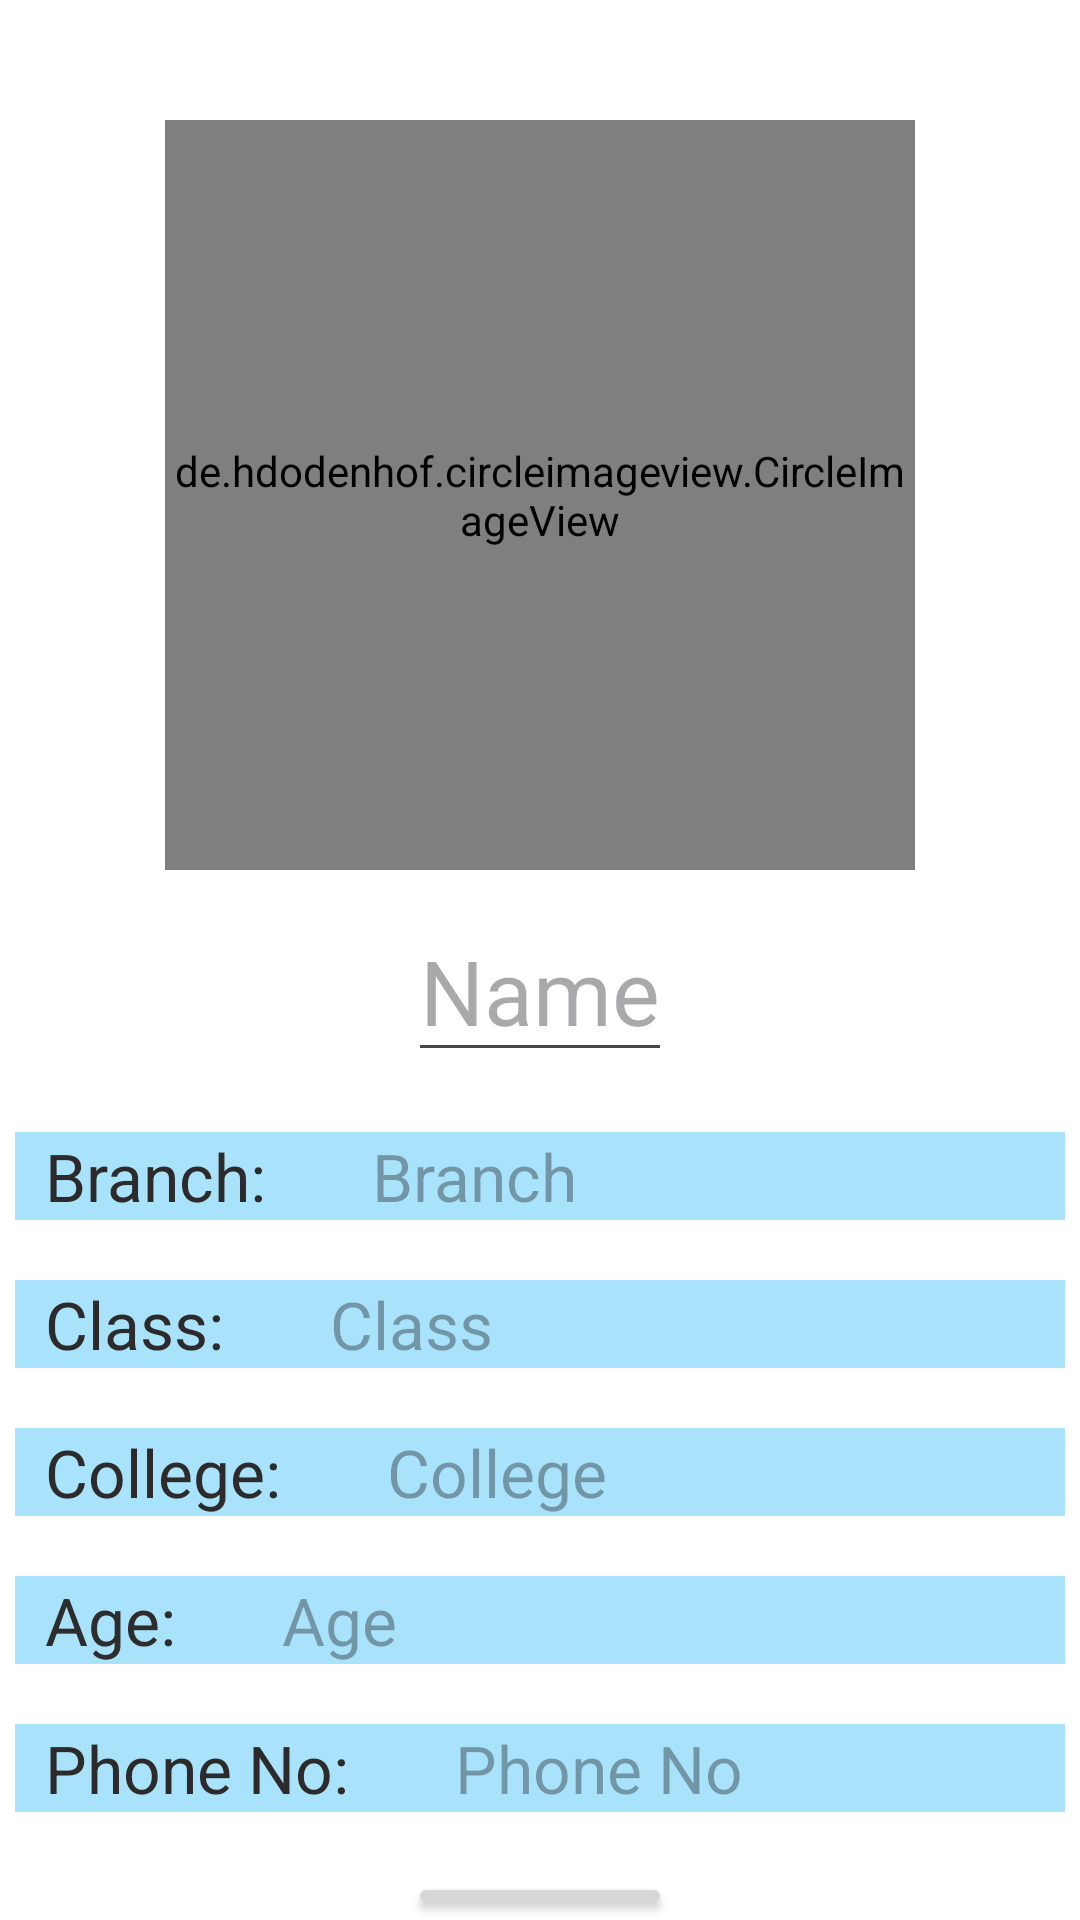

Here is an Android app screen rendered from its layout file. Give the layout XML and the strings, colors and styles it references.
<!-- AndroidManifest.xml: application theme Theme.SGS -->
<!-- res/layout/activity_update_profile.xml -->
<?xml version="1.0" encoding="utf-8"?>
<LinearLayout
    xmlns:android="http://schemas.android.com/apk/res/android"
    xmlns:app="http://schemas.android.com/apk/res-auto"
    xmlns:tools="http://schemas.android.com/tools"
    android:layout_width="match_parent"
    android:layout_height="match_parent"
    tools:context=".UpdateProfile_Activity"
    android:orientation="vertical"
    android:background="@drawable/blur_pink_blue">

        <de.hdodenhof.circleimageview.CircleImageView
            android:id="@+id/imgProfile"
            android:layout_width="250dp"
            android:layout_height="250dp"
            android:layout_gravity="center_horizontal"
            android:layout_marginTop="40dp"
            android:src="@drawable/baseline_person_24"
            app:civ_border_color="@color/black"
            app:civ_border_width="3dp"
            app:civ_circle_background_color="@color/mainPrimaryColor" />

            <EditText
                android:id="@+id/txtName"
                android:layout_width="wrap_content"
                android:layout_height="wrap_content"
                android:layout_marginTop="10dp"
                android:layout_gravity="center_horizontal"
                android:hint="Name"
                android:textColor="@color/black"
                android:textSize="30dp" />


    <LinearLayout
        android:layout_width="match_parent"
        android:layout_height="wrap_content"
        android:layout_marginLeft="5dp"
        android:layout_marginRight="5dp"
    >
        <TextView
            android:paddingLeft="10dp"
            android:layout_width="wrap_content"
            android:layout_height="wrap_content"
            android:layout_marginTop="20dp"
            android:background="@color/mainPrimaryColor"
            android:text="Branch: "
            android:textColor="#2C2A2A"
            android:textSize="22dp"

        />
        <EditText
            android:id="@+id/txtBranch"
            android:layout_width="match_parent"
            android:layout_height="wrap_content"
            android:layout_marginTop="20dp"
            android:background="@color/mainPrimaryColor"
            android:hint="Branch"
            android:textColor="@color/black"
            android:textSize="22dp"
            android:paddingLeft="30dp"/>
    </LinearLayout>

    <LinearLayout
        android:layout_width="match_parent"
        android:layout_height="wrap_content"
        android:layout_marginLeft="5dp"
        android:layout_marginRight="5dp"
    >
        <TextView
            android:layout_width="wrap_content"
            android:layout_height="wrap_content"
            android:layout_marginTop="20dp"
            android:background="@color/mainPrimaryColor"
            android:text="Class: "
            android:paddingLeft="10dp"
            android:textColor="#2C2A2A"
            android:textSize="22dp" />
        <EditText
            android:id="@+id/txtClass"
            android:layout_width="match_parent"
            android:layout_height="wrap_content"
            android:layout_marginTop="20dp"
            android:background="@color/mainPrimaryColor"
            android:hint="Class"
            android:paddingLeft="30dp"
            android:textColor="@color/black"
            android:textSize="22dp" />
    </LinearLayout>
    <LinearLayout
        android:layout_width="match_parent"
        android:layout_height="wrap_content"
        android:layout_marginLeft="5dp"
        android:layout_marginRight="5dp"
    >
        <TextView
            android:layout_width="wrap_content"
            android:layout_height="wrap_content"
            android:layout_marginTop="20dp"
            android:background="@color/mainPrimaryColor"
            android:text="College: "
            android:textColor="#2C2A2A"
            android:textSize="22dp"
            android:paddingLeft="10dp"/>
        <EditText
            android:id="@+id/txtCollege"
            android:layout_width="match_parent"
            android:layout_height="wrap_content"
            android:layout_marginTop="20dp"
            android:background="@color/mainPrimaryColor"
            android:hint="College"
            android:textColor="@color/black"
            android:textSize="22dp"
            android:paddingLeft="30dp"/>
    </LinearLayout>

    <LinearLayout
        android:layout_width="match_parent"
        android:layout_height="wrap_content"
        android:layout_marginLeft="5dp"
        android:layout_marginRight="5dp"
    >
        <TextView
            android:layout_width="wrap_content"
            android:layout_height="wrap_content"
            android:layout_marginTop="20dp"
            android:background="@color/mainPrimaryColor"
            android:text="Age: "
            android:paddingLeft="10dp"
            android:textColor="#2E2D2D"
            android:textSize="22dp" />
        <EditText
            android:id="@+id/txtAge"
            android:layout_width="match_parent"
            android:layout_height="wrap_content"
            android:layout_marginTop="20dp"
            android:background="@color/mainPrimaryColor"
            android:hint="Age"
            android:textColor="@color/black"
            android:textSize="22dp"
            android:paddingLeft="30dp"/>
    </LinearLayout>

    <LinearLayout
        android:layout_width="match_parent"
        android:layout_height="wrap_content"
        android:layout_marginLeft="5dp"
        android:layout_marginRight="5dp"
    >
        <TextView
            android:layout_width="wrap_content"
            android:layout_height="wrap_content"
            android:layout_marginTop="20dp"
            android:layout_marginBottom="20dp"
            android:background="@color/mainPrimaryColor"
            android:text="Phone No: "
            android:textColor="#2C2A2A"
            android:textSize="22dp"
            android:paddingLeft="10dp"/>
        <EditText
            android:id="@+id/txtPhoneNo"
            android:layout_width="match_parent"
            android:layout_height="wrap_content"
            android:layout_marginTop="20dp"
            android:layout_marginBottom="20dp"
            android:background="@color/mainPrimaryColor"
            android:hint="Phone No"
            android:paddingLeft="30dp"
            android:textColor="@color/black"
            android:textSize="22dp" />
    </LinearLayout>

    <Button
        android:layout_width="wrap_content"
        android:layout_height="wrap_content"
        android:text="Save"
        android:id="@+id/btnSave"
        android:layout_gravity="center"
    />


    </LinearLayout>
<!-- resources referenced by this layout -->
<resources>
  <color name="black">#FF000000</color>
  <color name="mainPrimaryColor">#5703A9F4</color>
  <style name="Theme.SGS" parent="Base.Theme.SGS" />
  <style name="Base.Theme.SGS" parent="Theme.Material3.DayNight.NoActionBar">
          <item name="android:colorPrimary">@color/mainPrimaryColor</item>
          <item name="colorPrimaryDark">@color/mainPrimaryDarkColor</item>
          <item name="colorAccent">@color/mainAccentColor</item>
          <item name="android:windowBackground">@drawable/blur_pink_blue</item>
      </style>
  <color name="mainPrimaryDarkColor">#2196F3</color>
  <color name="mainAccentColor">#DD00BCD4</color>
</resources>
